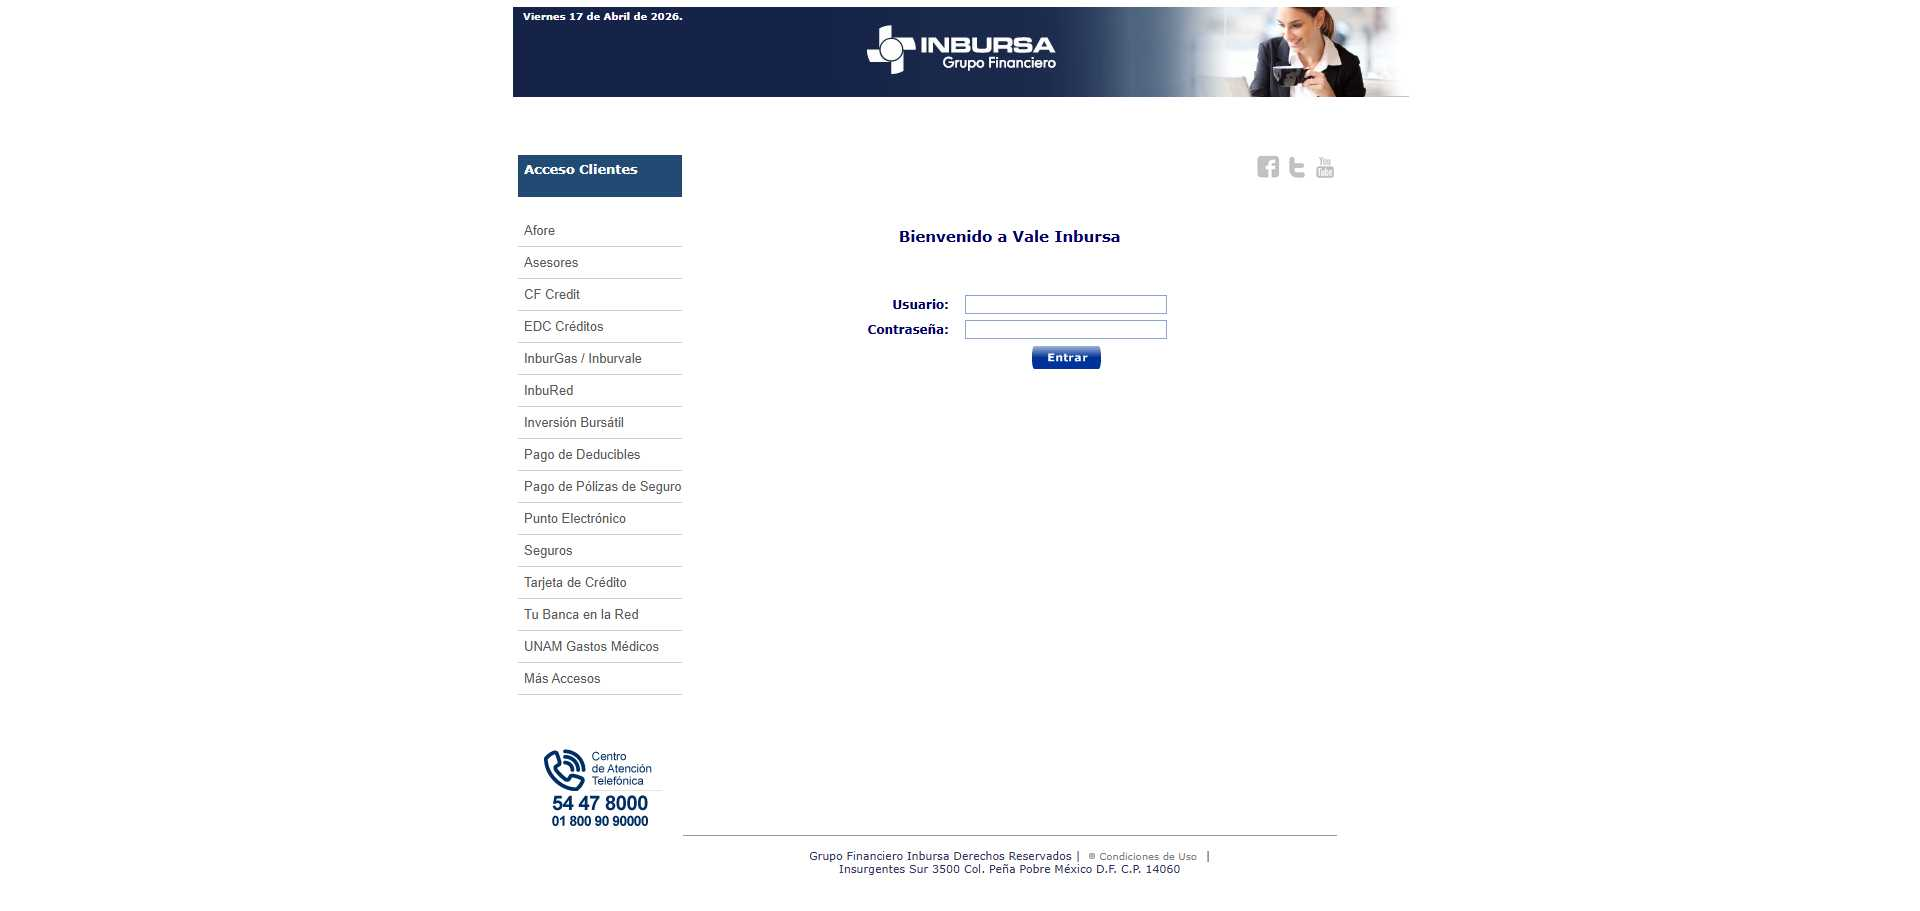
Task: Obtiene los estados de cuenta de las plataformas
Workflow: INBURGAS-Download

Step 1: Use Browser Chrome: Vale Inbursa Web in window 'Vale Inbursa Web' (chrome.exe)

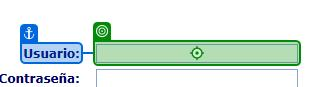
Step 2: type [in_UserName] into the text box in window 'Vale Inbursa Web' (chrome.exe)

Step 3: type [in_Password] into the text box in window 'Vale Inbursa Web' (chrome.exe) (no picture)

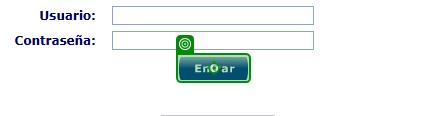
Step 4: click on the text box in window 'Vale Inbursa Web' (chrome.exe)

Step 5: click on the element in window 'Vale Inbursa Web' (chrome.exe) (no picture)

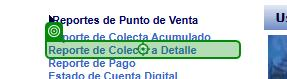
Step 6: click on the link in window 'Vale Inbursa Web' (chrome.exe)

Step 7: check the table in window 'Vale Inbursa Web' (chrome.exe) (no picture)

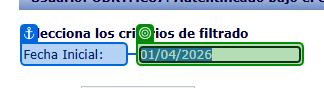
Step 8: Inject Js Script 'Fecha Inicial' on the text box in window 'Vale Inbursa Web' (chrome.exe)

Step 9: Inject Js Script 'Fecha Final' on the text box '{actionForm.fechaFinal}' in window 'Vale Inbursa Web' (chrome.exe) (no picture)

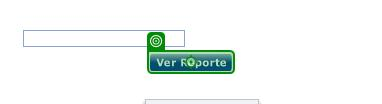
Step 10: click on the text box in window 'Vale Inbursa Web' (chrome.exe)
